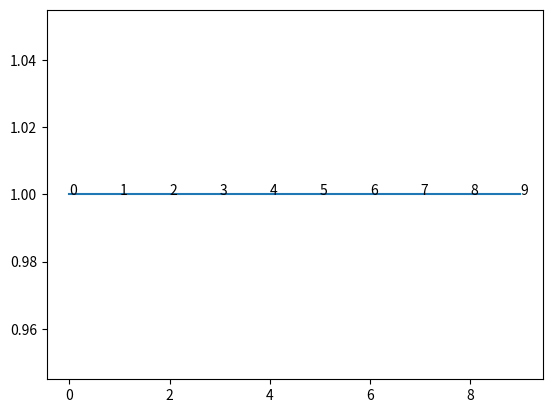

Python code for this plot:
import numpy as np
import matplotlib.pyplot as plt

x = np.arange(0, 10)
y = np.ones(10)
labels = np.arange(0, 10)
print(labels)
print(len(labels))

plt.plot(x, y)
for i in range(0,len(labels) ):
    plt.annotate(labels[i], (x[i], y[i]))
plt.show()
#plt.savefig("./test.png")
plt.close()
